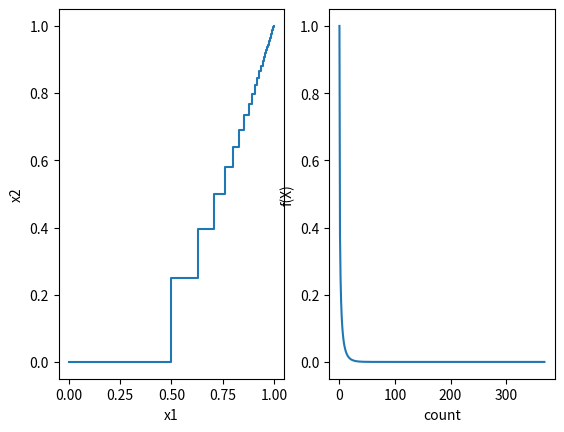

Python code for this plot: (Note: this script raises an exception after producing the figure.)
import numpy as np
import matplotlib.pyplot as plt

INFINITE=2147483647
EPS=1e-10

Fletcher_Reeves=1
Polak_Ribiere=2


'''
以下函数和求导运算式根据具体问题修改
'''
def func(X):
    x1=X[0]
    x2=X[1]
    return (1-x1)*(1-x1)+2*(x2-x1*x1)*(x2-x1*x1)

def GradientValueForFunc(X):
    x1=X[0]
    x2=X[1]
    return (-2)*(1-x1)+4*(x2-x1*x1)*(-2)*x1,4*(x2-x1*x1)

def OnceGradientForT(X,D,t):
    x1=X[0]
    x2=X[1]
    d1=D[0]
    d2=D[1]
    return (-2)*(1-x1-t*d1)*d1+4*(x2+t*d2-np.power(x1+t*d1,2))*(d2-2*d1*(x1+t*d1))

def twiceGradientForT(X,D,t):
    x1=X[0]
    x2=X[1]
    d1=D[0]
    d2=D[1]
    return 24*np.power(d1,2)*np.power(x1+t*d1,2)-16*d1*d2*(x1+t*d1)-8*d1*d2*(x2+t*d2)+2*np.power(d1,2)+4*np.power(d2,2)


'''
牛顿法精确搜索
'''
def NewtonSearch(X,D):
    t=float(0.1)
    # print("func",OnceGradientForT(X,D,1),t)
    while np.abs(OnceGradientForT(X,D,t))>EPS:
        t=t-OnceGradientForT(X,D,t)/twiceGradientForT(X,D,t)
        # print("func",OnceGradientForT(X,D,t),t)
    return t


'''
梯度下降精确搜索
'''
def GradientSearch(X,D):
    t=float(0.5)
    # print("func",OnceGradientForT(X,D,1),t)
    while np.abs(OnceGradientForT(X,D,t))>EPS*0.01:
        t=t-OnceGradientForT(X,D,t)
        # print("func",OnceGradientForT(X,D,t),t)
    return t


''' 
最速下降法的梯度方向获取
'''
def GradientForSteepestDescent(X,p):
    gX1,gX2=GradientValueForFunc(X)
    if p==1:
        rtn=np.array([0,0])
        if np.abs(gX1)>np.abs(gX2):
            rtn[0]=np.sign(-1*gX1)
        else:
            rtn[1]=np.sign(-1*gX2)
        return rtn
    elif p==INFINITE:
        return np.array([np.sign(-1*gX1),np.sign(-1*gX2)])
    else:
        q=1/(1-1/p)
        pValue=np.linalg.norm([gX1,gX2],q)
        d1=np.sign(-gX1)*np.power(gX1,q)*np.power(pValue,-q/p)
        d2=np.sign(-gX2)*np.power(gX2,q)*np.power(pValue,-q/p)
        return np.array([d1,d2])



'''
function: 最速下降法
params: p为范数取值
return：函数最优解，最优值，迭代次数
'''
def SteepestDescent(p):
    X=np.array([0,0],dtype=float)
    count=0
    # 画图
    plt1=plt.subplot(121)
    plt2=plt.subplot(122)
    listX=[X[0]]
    listY=[X[1]]
    listVal=[func(X)]
    listC=[0]

    while np.linalg.norm([GradientValueForFunc(X)],2)>EPS:
        D=GradientForSteepestDescent(X,p)
        t=NewtonSearch(X,D)
        X+=D*t
        count+=1

        listX.append(X[0])
        listY.append(X[1])
        listC.append(count)
        listVal.append(func(X))
    plt1.plot(listX,listY)
    plt1.set_xlabel("x1")
    plt1.set_ylabel("x2")
    plt2.plot(listC,listVal)
    plt2.set_ylabel("f(X)")
    plt2.set_xlabel("count")
    plt.savefig("D://2017011991//source//optimizer//最速下降_"+str(p)+".jpg")
    plt.show()
    plt.close()
    return X,func(X),count


'''
function: 共轭梯度法
params: Fletcher_Reeves/Polak_Ribiere
return：函数最优解，最优值，迭代次数
'''
def ConjugateGradient(p):
    X=np.array([0,0],dtype=float)
    count=0
    lastD=np.array([0,0])
    # 画图
    plt1=plt.subplot(121)
    plt2=plt.subplot(122)
    listX=[X[0]]
    listY=[X[1]]
    listVal=[func(X)]
    listC=[0]


    while np.linalg.norm([GradientValueForFunc(X)],2)>EPS:
        if count==0:
            D=(-1)*np.array(GradientValueForFunc(X))
            t=NewtonSearch(X,D)
            X+=D*t
        else:
            D=(-1)*np.array(GradientValueForFunc(X))
            if p==Fletcher_Reeves:
                a=np.power(np.linalg.norm(D,2)/np.linalg.norm(lastD,2),2)
            else:
                a=np.matmul(D,D-lastD)/np.power(np.linalg.norm(lastD,2),2)
            D+=a*lastD
            # Newton does not converge
            t=GradientSearch(X,D)
            X+=D*t
            # print("X",X)

        lastD=D
        count+=1

        listX.append(X[0])
        listY.append(X[1])
        listC.append(count)
        listVal.append(func(X))
    plt1.plot(listX,listY)
    plt1.set_xlabel("x1")
    plt1.set_ylabel("x2")
    plt2.plot(listC,listVal)
    plt2.set_ylabel("f(X)")
    plt2.set_xlabel("count")
    plt.savefig("D://2017011991//source//optimizer//共轭梯度"+str(p)+".jpg")
    plt.show()
    plt.close()
    return X,func(X),count


if __name__ == "__main__":
    # 最速下降法
    # l1范数
    rtn, val, cnt=SteepestDescent(1)
    print(rtn[0],rtn[1],val,cnt)

    # l2范数
    rtn, val, cnt=SteepestDescent(2)
    print(rtn[0],rtn[1],val,cnt)

    # l_无穷大 范数
    rtn, val, cnt=SteepestDescent(INFINITE)
    print(rtn[0],rtn[1],val,cnt)

    # 共轭梯度法
    # Fletcher_Reeves
    rtn, val, cnt=ConjugateGradient(Fletcher_Reeves)
    print(rtn[0],rtn[1],val,cnt)

    # Polak_Ribiere
    rtn, val, cnt=ConjugateGradient(Polak_Ribiere)
    print(rtn[0],rtn[1],val,cnt)